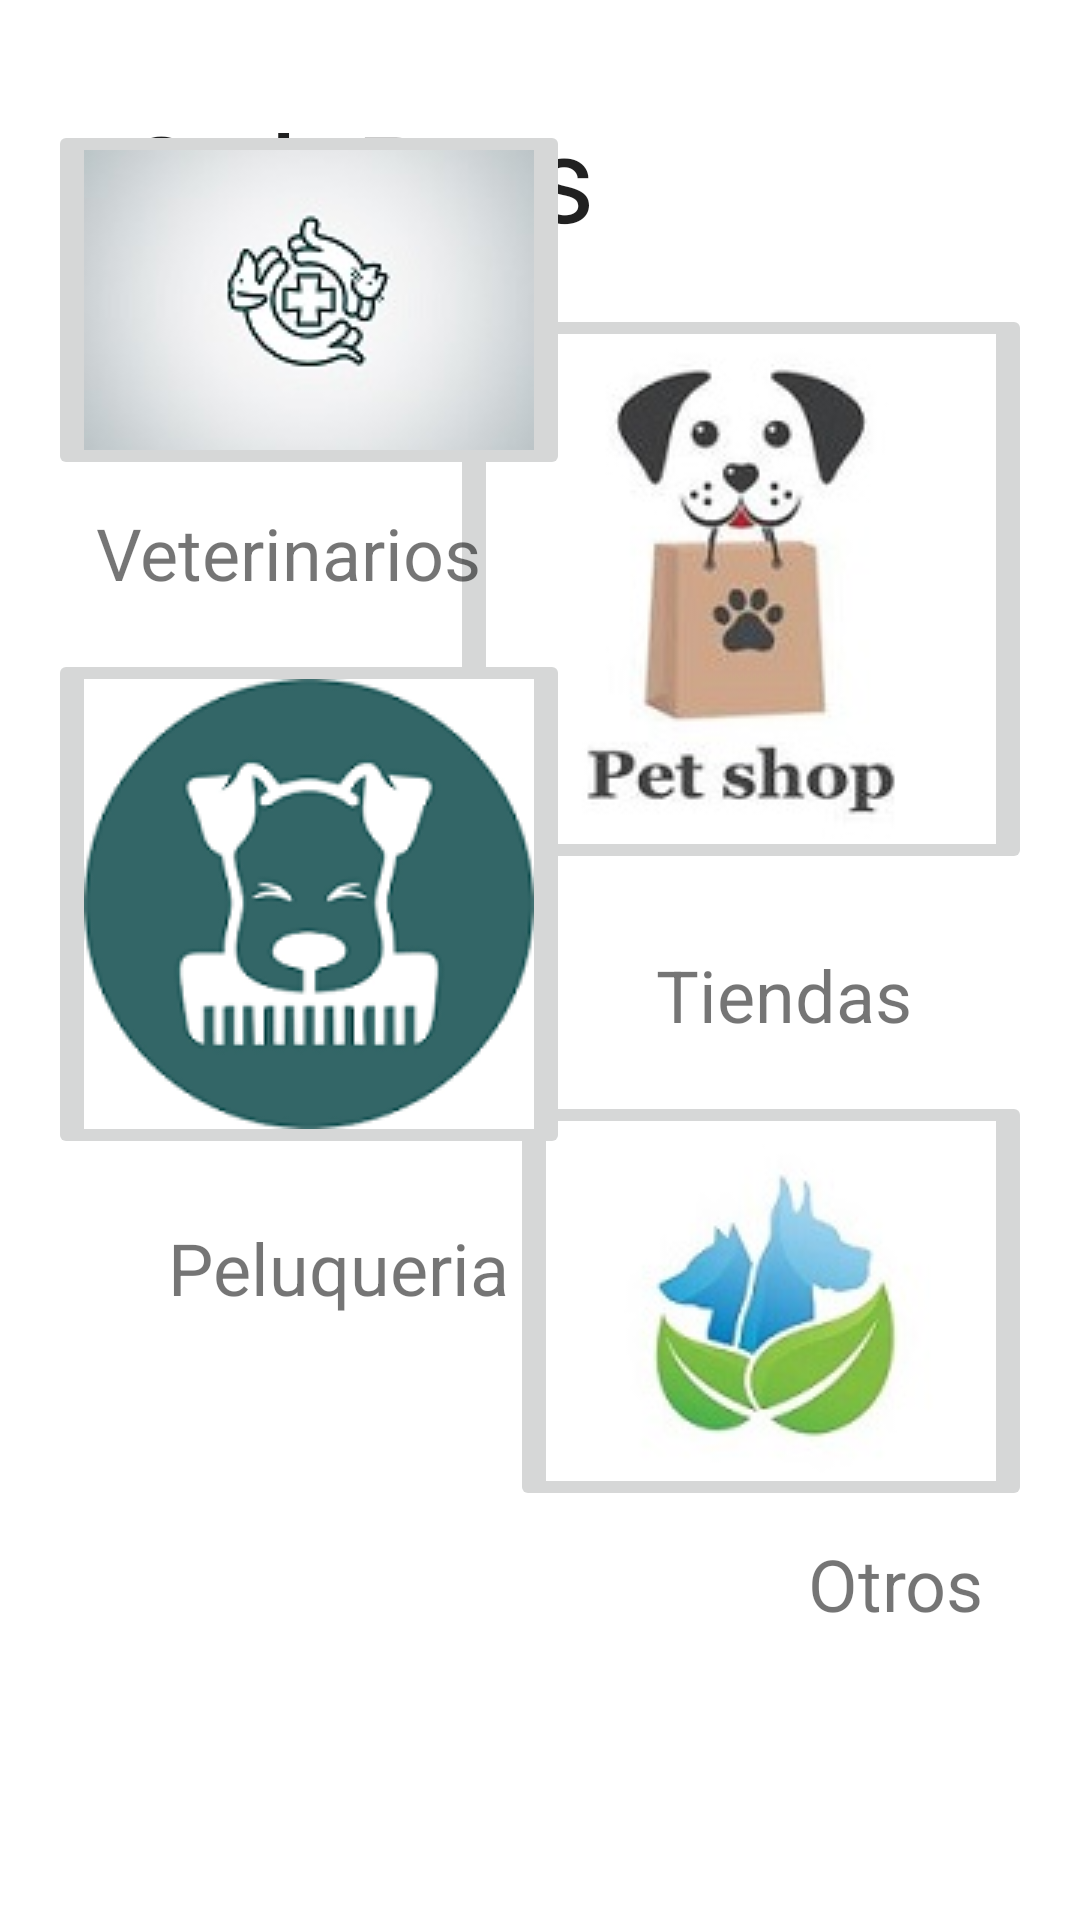

Android layout source for this screen:
<!-- AndroidManifest.xml: application theme Theme.Mascotapp -->
<!-- res/layout/fragment_services.xml -->
<?xml version="1.0" encoding="utf-8"?>
<layout xmlns:tools="http://schemas.android.com/tools"
    xmlns:app="http://schemas.android.com/apk/res-auto"
    xmlns:android="http://schemas.android.com/apk/res/android">

<data>
    <variable
        name="servicesViewModel"
        type="com.first.mascotapp.fragments.viewModels.ServicesViewModel" />
</data>
<androidx.constraintlayout.widget.ConstraintLayout
    android:layout_width="match_parent"
    android:layout_height="match_parent"
    android:id="@+id/serviceFragContainer"
    tools:context=".fragments.ServicesFragment">

    

    <ImageButton
        android:id="@+id/btn_Otros"
        android:layout_width="wrap_content"
        android:layout_height="wrap_content"
        android:layout_marginTop="16dp"
        android:layout_marginEnd="16dp"
        android:src="@drawable/otroslogo5"
        app:layout_constraintEnd_toEndOf="parent"

        app:layout_constraintTop_toBottomOf="@+id/textView_btnPelu" />

    <TextView
        android:id="@+id/textView_btnOtros"
        android:layout_width="wrap_content"
        android:layout_height="wrap_content"
        android:layout_marginTop="8dp"
        android:layout_marginEnd="32dp"
        android:text="@string/Otros"
        android:textSize="24sp"
        app:layout_constraintEnd_toEndOf="parent"
        app:layout_constraintTop_toBottomOf="@+id/btn_Otros" />

    <ImageButton
        android:id="@+id/btn_Tiendas"
        android:layout_width="wrap_content"
        android:layout_height="wrap_content"
        android:layout_marginTop="16dp"
        android:layout_marginEnd="16dp"
        app:layout_constraintEnd_toEndOf="parent"
        app:layout_constraintTop_toBottomOf="@+id/textView"
        android:src="@drawable/petshoplogo1" />

    <TextView
        android:id="@+id/textView_btnTiendas"
        android:layout_width="wrap_content"
        android:layout_height="wrap_content"
        android:layout_marginStart="56dp"
        android:layout_marginTop="20dp"
        android:text="@string/Peluqueria"
        android:textSize="24sp"
        app:layout_constraintStart_toStartOf="parent"
        app:layout_constraintTop_toBottomOf="@+id/btn_Pelu" />

    <ImageButton
        android:id="@+id/btn_Pelu"
        android:layout_width="wrap_content"
        android:layout_height="wrap_content"
        android:layout_marginStart="16dp"
        android:layout_marginTop="16dp"
        app:layout_constraintStart_toStartOf="parent"
        app:layout_constraintTop_toBottomOf="@+id/textView_btnVets"
        android:src="@drawable/pelulogo3"/>

    <TextView
        android:id="@+id/textView_btnPelu"
        android:layout_width="wrap_content"
        android:layout_height="wrap_content"
        android:layout_marginTop="24dp"
        android:layout_marginEnd="56dp"
        android:text="@string/Tiendas"
        android:textSize="24sp"
        app:layout_constraintEnd_toEndOf="parent"
        app:layout_constraintTop_toBottomOf="@+id/btn_Tiendas" />

    <TextView
        android:id="@+id/textView"
        android:layout_width="0dp"
        android:layout_height="wrap_content"
        android:layout_marginStart="16dp"
        android:layout_marginTop="32dp"
        android:text="@string/onlyPets"
        android:textAppearance="@style/TextAppearance.AppCompat.Large"
        android:textSize="40sp"
        app:layout_constraintEnd_toEndOf="parent"
        app:layout_constraintStart_toEndOf="@+id/imageView_AppIcon"
        app:layout_constraintTop_toTopOf="parent" />

    <ImageView
        android:id="@+id/imageView_AppIcon"
        android:layout_width="wrap_content"
        android:layout_height="wrap_content"
        android:layout_marginStart="24dp"
        android:layout_marginTop="24dp"
        android:src="@mipmap/ic_paw"
        app:layout_constraintStart_toStartOf="parent"
        app:layout_constraintTop_toTopOf="parent" />

    <ImageButton
        android:id="@+id/btn_Vets"
        android:layout_width="wrap_content"
        android:layout_height="wrap_content"
        android:layout_marginStart="16dp"
        android:layout_marginTop="16dp"

        android:visibility="visible"
        app:layout_constraintStart_toStartOf="parent"
        app:layout_constraintTop_toBottomOf="@+id/imageView_AppIcon"
        android:src="@drawable/vetlogo5" />

    <TextView
        android:id="@+id/textView_btnVets"
        android:layout_width="wrap_content"
        android:layout_height="wrap_content"
        android:layout_marginStart="32dp"
        android:layout_marginTop="8dp"
        android:text="@string/veterinarios"
        android:textSize="24sp"
        app:layout_constraintStart_toStartOf="parent"
        app:layout_constraintTop_toBottomOf="@+id/btn_Vets" />

    </androidx.constraintlayout.widget.ConstraintLayout>
</layout>
<!-- resources referenced by this layout -->
<resources>
  <!-- drawable otroslogo5: jpg bitmap (drawable, 4970 bytes) -->
  <!-- drawable pelulogo3: png bitmap (drawable, 15457 bytes) -->
  <!-- drawable petshoplogo1: jpg bitmap (drawable, 7494 bytes) -->
  <!-- drawable vetlogo5: jpg bitmap (drawable, 4230 bytes) -->
  <string name="Otros">Otros</string>
  <string name="Peluqueria">Peluqueria</string>
  <string name="Tiendas">Tiendas</string>
  <string name="onlyPets">OnlyPets</string>
  <string name="veterinarios">Veterinarios</string>
  <style name="Theme.Mascotapp" parent="Theme.MaterialComponents.DayNight.DarkActionBar">
          
          <item name="colorPrimary">@color/purple_500</item>
          <item name="colorPrimaryVariant">@color/purple_700</item>
          <item name="colorOnPrimary">@color/white</item>
          
          <item name="colorSecondary">@color/teal_200</item>
          <item name="colorSecondaryVariant">@color/teal_700</item>
          <item name="colorOnSecondary">@color/black</item>
          
          <item name="android:statusBarColor" tools:targetApi="l">?attr/colorPrimaryVariant</item>
          
      </style>
  <!-- not gathered from this repository: default colours our renderer supplied (Android Studio template values) -->
  <color name="purple_500">#FF6200EE</color>
  <color name="purple_700">#FF3700B3</color>
  <color name="teal_200">#FF03DAC5</color>
  <color name="teal_700">#FF018786</color>
  <color name="black">#FF000000</color>
  <color name="white">#FFFFFFFF</color>
</resources>
